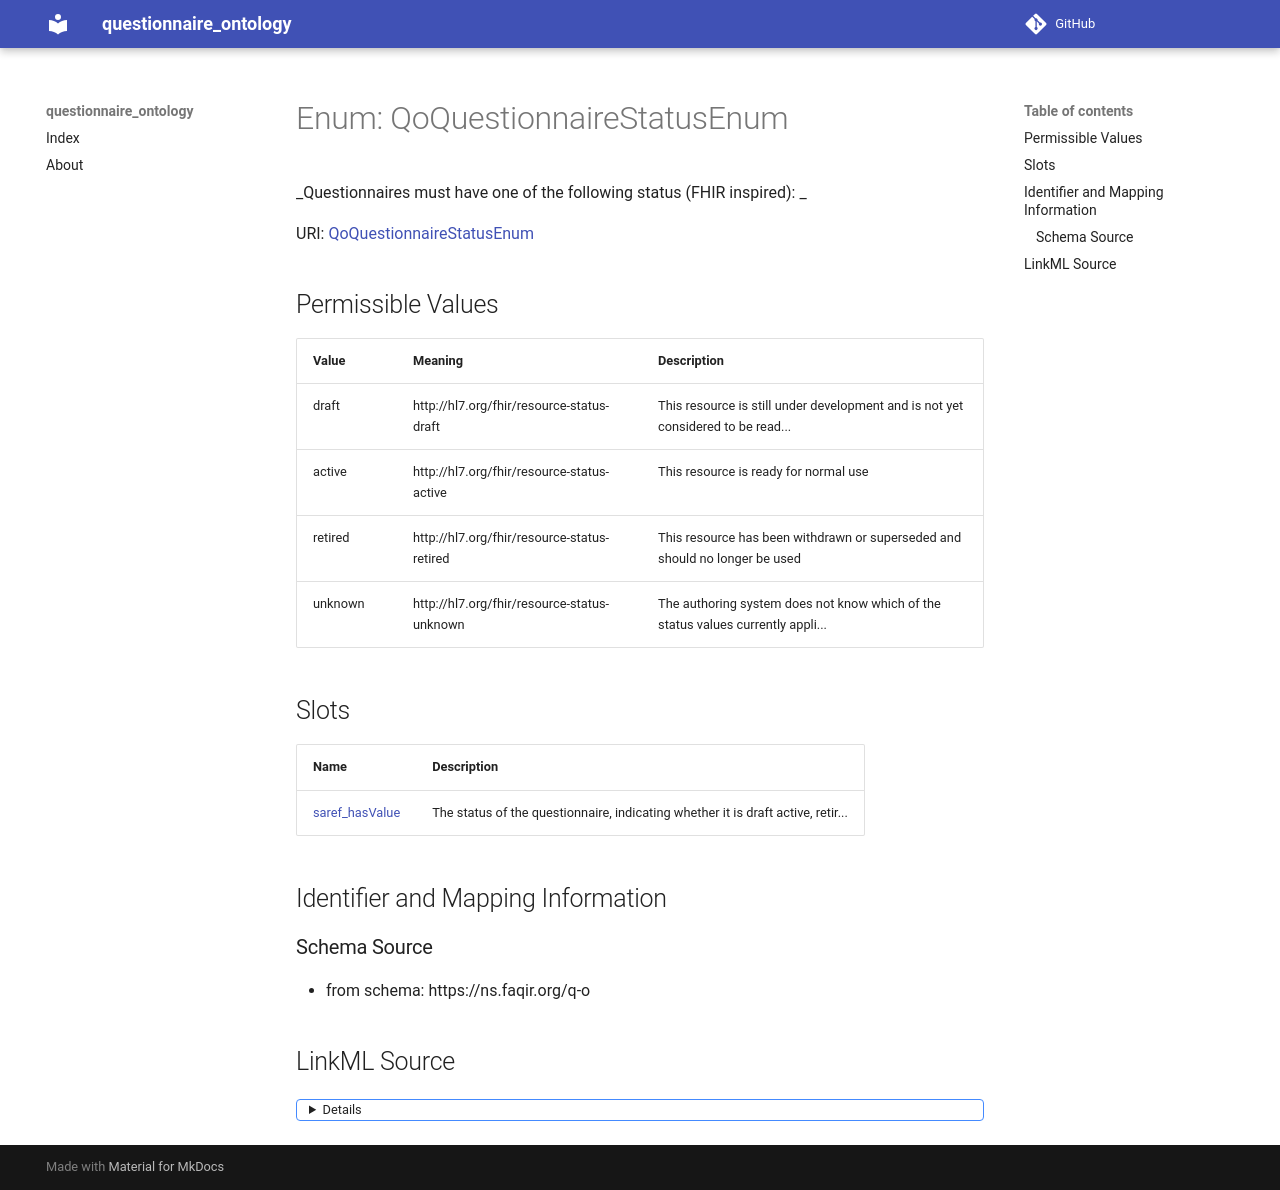

repository: faqirfoundation/questionnaire-ontology · page: QoQuestionnaireStatusEnum/index.html · generator: mkdocs

# Enum: QoQuestionnaireStatusEnum 




_Questionnaires must have one of the following status (FHIR inspired): _



URI: [QoQuestionnaireStatusEnum](QoQuestionnaireStatusEnum.md)

## Permissible Values

| Value | Meaning | Description |
| --- | --- | --- |
| draft | http://hl7.org/fhir/resource-status-draft | This resource is still under development and is not yet considered to be read... |
| active | http://hl7.org/fhir/resource-status-active | This resource is ready for normal use |
| retired | http://hl7.org/fhir/resource-status-retired | This resource has been withdrawn or superseded and should no longer be used |
| unknown | http://hl7.org/fhir/resource-status-unknown | The authoring system does not know which of the status values currently appli... |




## Slots

| Name | Description |
| ---  | --- |
| [saref_hasValue](saref_hasValue.md) | The status of the questionnaire, indicating whether it is	draft active, retir... |






## Identifier and Mapping Information







### Schema Source


* from schema: https://ns.faqir.org/q-o






## LinkML Source

<details>
```yaml
name: qo_QuestionnaireStatusEnum
description: 'Questionnaires must have one of the following status (FHIR inspired): '
from_schema: https://ns.faqir.org/q-o
rank: 1000
enum_uri: qo:QuestionnaireStatusEnum
permissible_values:
  draft:
    text: draft
    description: This resource is still under development and is not yet considered
      to be ready for normal use.
    meaning: http://hl7.org/fhir/resource-status-draft
    mappings:
    - fhir:codesystem-resource-status.html#resource-status-draft
  active:
    text: active
    description: This resource is ready for normal use.
    meaning: http://hl7.org/fhir/resource-status-active
    mappings:
    - fhir:codesystem-resource-status.html#resource-status-active
  retired:
    text: retired
    description: This resource has been withdrawn or superseded and should no longer
      be used.
    meaning: http://hl7.org/fhir/resource-status-retired
    mappings:
    - fhir:codesystem-resource-status.html#resource-status-inactive
  unknown:
    text: unknown
    description: 'The authoring system does not know which of the status values currently
      applies for this resource. Note: This concept is not to be used for ''other''
      - one of the listed statuses is presumed to apply, it''s just not known which
      one.'
    meaning: http://hl7.org/fhir/resource-status-unknown
    mappings:
    - fhir:codesystem-resource-status.html#resource-status-unknown

```
</details>
